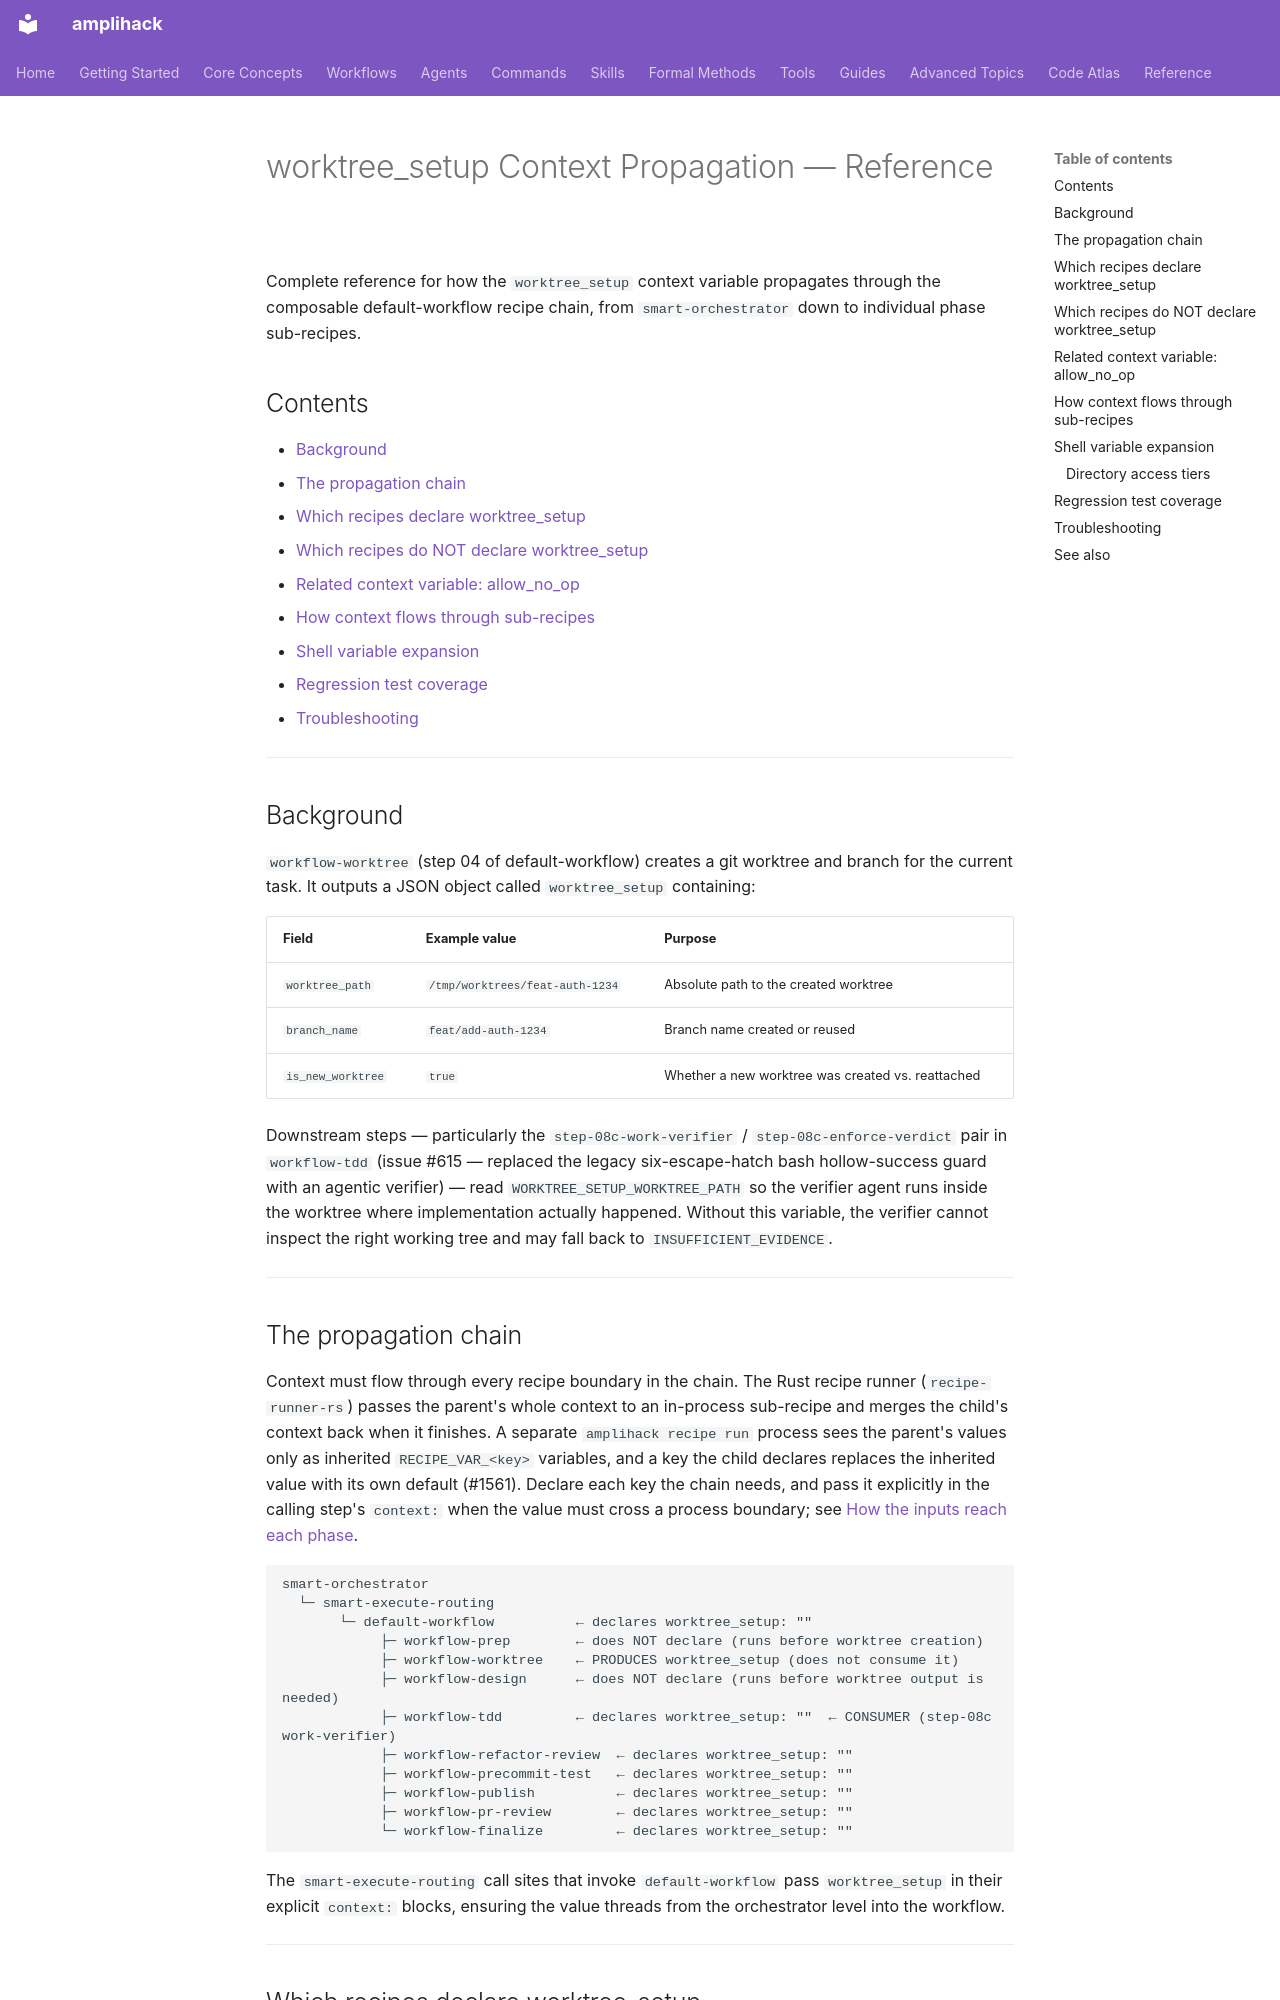

repository: rysweet/amplihack-rs · page: reference/worktree-setup-propagation/index.html · generator: mkdocs

# worktree_setup Context Propagation — Reference

Complete reference for how the `worktree_setup` context variable propagates through the composable default-workflow recipe chain, from `smart-orchestrator` down to individual phase sub-recipes.

## Contents

- [Background](#background)
- [The propagation chain](#the-propagation-chain)
- [Which recipes declare worktree_setup](#which-recipes-declare-worktree_setup)
- [Which recipes do NOT declare worktree_setup](#which-recipes-do-not-declare-worktree_setup)
- [Related context variable: allow_no_op](#related-context-variable-allow_no_op)
- [How context flows through sub-recipes](#how-context-flows-through-sub-recipes)
- [Shell variable expansion](#shell-variable-expansion)
- [Regression test coverage](#regression-test-coverage)
- [Troubleshooting](#troubleshooting)

---

## Background

`workflow-worktree` (step 04 of default-workflow) creates a git worktree and branch for the current task. It outputs a JSON object called `worktree_setup` containing:

| Field | Example value | Purpose |
|-------|---------------|---------|
| `worktree_path` | `/tmp/worktrees/feat-auth-1234` | Absolute path to the created worktree |
| `branch_name` | `feat/add-auth-1234` | Branch name created or reused |
| `is_new_worktree` | `true` | Whether a new worktree was created vs. reattached |

Downstream steps — particularly the `step-08c-work-verifier` / `step-08c-enforce-verdict` pair in `workflow-tdd` (issue #615 — replaced the legacy six-escape-hatch bash hollow-success guard with an agentic verifier) — read `WORKTREE_SETUP_WORKTREE_PATH` so the verifier agent runs inside the worktree where implementation actually happened. Without this variable, the verifier cannot inspect the right working tree and may fall back to `INSUFFICIENT_EVIDENCE`.

---

## The propagation chain

Context must flow through every recipe boundary in the chain. The Rust recipe runner (`recipe-runner-rs`) passes the parent's whole context to an in-process sub-recipe and merges the child's context back when it finishes. A separate `amplihack recipe run` process sees the parent's values only as inherited `RECIPE_VAR_<key>` variables, and a key the child declares replaces the inherited value with its own default (#1561). Declare each key the chain needs, and pass it explicitly in the calling step's `context:` when the value must cross a process boundary; see [How the inputs reach each phase](workflow-delivery-inputs.md#how-the-inputs-reach-each-phase).

```
smart-orchestrator
  └─ smart-execute-routing
       └─ default-workflow          ← declares worktree_setup: ""
            ├─ workflow-prep        ← does NOT declare (runs before worktree creation)
            ├─ workflow-worktree    ← PRODUCES worktree_setup (does not consume it)
            ├─ workflow-design      ← does NOT declare (runs before worktree output is needed)
            ├─ workflow-tdd         ← declares worktree_setup: ""  ← CONSUMER (step-08c work-verifier)
            ├─ workflow-refactor-review  ← declares worktree_setup: ""
            ├─ workflow-precommit-test   ← declares worktree_setup: ""
            ├─ workflow-publish          ← declares worktree_setup: ""
            ├─ workflow-pr-review        ← declares worktree_setup: ""
            └─ workflow-finalize         ← declares worktree_setup: ""
```

The `smart-execute-routing` call sites that invoke `default-workflow` pass `worktree_setup` in their explicit `context:` blocks, ensuring the value threads from the orchestrator level into the workflow.

---
